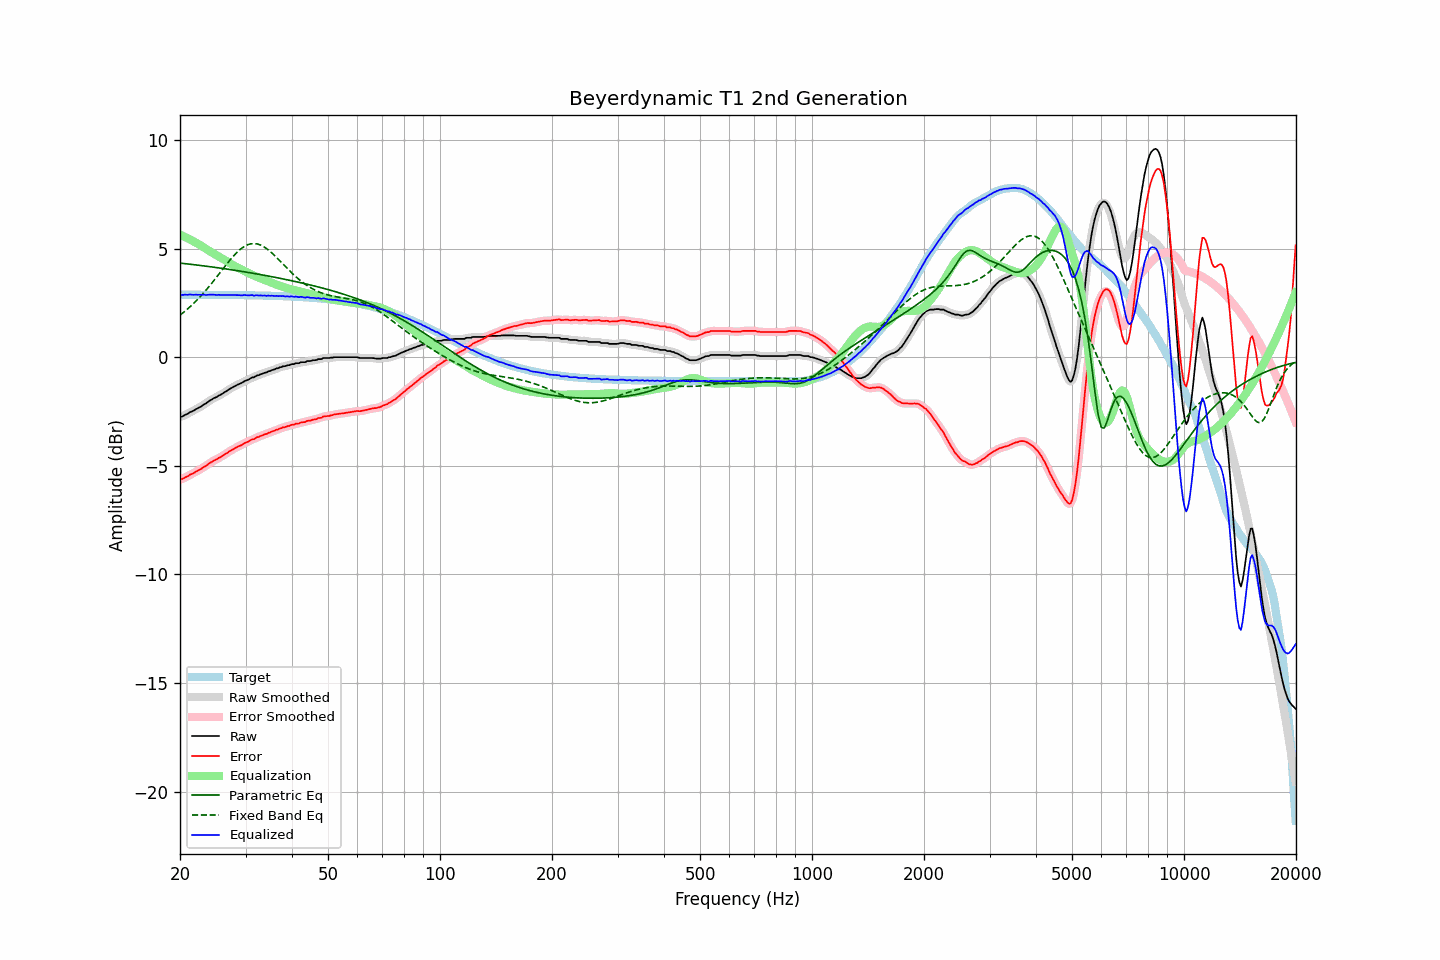

Data behind this chart, as committed beside it:
frequency, raw, error, smoothed, error_smoothed, equalization, parametric_eq, fixed_band_eq, equalized_raw, equalized_smoothed, target
20.00, -2.75, -5.63, -2.75, -5.63, 5.64, 4.33, 1.94, 2.89, 2.89, 2.88
20.20, -2.74, -5.62, -2.73, -5.61, 5.61, 4.32, 1.99, 2.87, 2.88, 2.88
20.40, -2.71, -5.59, -2.70, -5.58, 5.57, 4.32, 2.05, 2.87, 2.87, 2.88
20.61, -2.66, -5.54, -2.67, -5.55, 5.54, 4.31, 2.11, 2.88, 2.87, 2.88
20.81, -2.63, -5.50, -2.63, -5.50, 5.50, 4.30, 2.17, 2.88, 2.88, 2.88
21.02, -2.60, -5.47, -2.58, -5.46, 5.47, 4.29, 2.24, 2.87, 2.88, 2.88
21.23, -2.54, -5.41, -2.55, -5.43, 5.43, 4.28, 2.30, 2.89, 2.88, 2.88
21.44, -2.51, -5.38, -2.51, -5.39, 5.39, 4.27, 2.37, 2.88, 2.88, 2.88
21.66, -2.48, -5.35, -2.47, -5.35, 5.35, 4.27, 2.44, 2.87, 2.88, 2.88
21.87, -2.44, -5.31, -2.43, -5.31, 5.31, 4.26, 2.51, 2.87, 2.87, 2.88
22.09, -2.39, -5.26, -2.39, -5.27, 5.27, 4.25, 2.59, 2.88, 2.88, 2.88
22.31, -2.36, -5.23, -2.35, -5.23, 5.23, 4.24, 2.66, 2.87, 2.87, 2.88
22.54, -2.31, -5.18, -2.31, -5.19, 5.18, 4.23, 2.74, 2.88, 2.87, 2.88
22.76, -2.28, -5.15, -2.27, -5.14, 5.14, 4.22, 2.82, 2.86, 2.87, 2.87
22.99, -2.22, -5.09, -2.22, -5.10, 5.09, 4.21, 2.90, 2.88, 2.87, 2.87
23.22, -2.17, -5.04, -2.18, -5.05, 5.05, 4.20, 2.99, 2.88, 2.87, 2.87
23.45, -2.14, -5.01, -2.13, -5.00, 5.00, 4.19, 3.07, 2.86, 2.87, 2.87
23.69, -2.08, -4.95, -2.08, -4.95, 4.95, 4.18, 3.16, 2.87, 2.87, 2.87
23.92, -2.03, -4.90, -2.03, -4.90, 4.90, 4.17, 3.25, 2.88, 2.87, 2.87
24.16, -1.98, -4.85, -1.98, -4.85, 4.86, 4.16, 3.34, 2.88, 2.88, 2.87
24.40, -1.94, -4.81, -1.93, -4.80, 4.81, 4.15, 3.43, 2.87, 2.88, 2.87
24.65, -1.89, -4.76, -1.89, -4.77, 4.77, 4.14, 3.52, 2.88, 2.87, 2.87
24.89, -1.86, -4.73, -1.86, -4.73, 4.73, 4.13, 3.61, 2.87, 2.87, 2.87
25.14, -1.83, -4.70, -1.82, -4.68, 4.68, 4.12, 3.71, 2.86, 2.87, 2.87
25.39, -1.77, -4.64, -1.78, -4.65, 4.64, 4.11, 3.81, 2.88, 2.86, 2.87
25.65, -1.74, -4.61, -1.74, -4.60, 4.60, 4.10, 3.90, 2.86, 2.86, 2.87
25.91, -1.70, -4.57, -1.69, -4.56, 4.56, 4.09, 4.00, 2.86, 2.87, 2.87
26.16, -1.65, -4.51, -1.65, -4.52, 4.51, 4.08, 4.09, 2.87, 2.86, 2.87
26.43, -1.60, -4.46, -1.60, -4.47, 4.47, 4.07, 4.19, 2.87, 2.86, 2.87
26.69, -1.56, -4.42, -1.55, -4.42, 4.42, 4.06, 4.28, 2.86, 2.87, 2.87
26.96, -1.51, -4.37, -1.51, -4.37, 4.37, 4.05, 4.37, 2.86, 2.87, 2.86
27.23, -1.46, -4.32, -1.46, -4.32, 4.33, 4.04, 4.46, 2.87, 2.87, 2.86
27.50, -1.42, -4.28, -1.42, -4.28, 4.28, 4.03, 4.55, 2.87, 2.87, 2.86
27.77, -1.38, -4.24, -1.38, -4.24, 4.24, 4.01, 4.63, 2.86, 2.86, 2.86
28.05, -1.34, -4.20, -1.34, -4.20, 4.20, 4.00, 4.72, 2.86, 2.86, 2.86
28.33, -1.30, -4.16, -1.30, -4.16, 4.16, 3.99, 4.79, 2.86, 2.86, 2.86
28.62, -1.26, -4.12, -1.26, -4.12, 4.12, 3.98, 4.87, 2.86, 2.86, 2.86
28.90, -1.23, -4.08, -1.23, -4.09, 4.08, 3.97, 4.93, 2.86, 2.85, 2.86
29.19, -1.20, -4.05, -1.19, -4.05, 4.04, 3.96, 4.99, 2.85, 2.85, 2.86
29.48, -1.16, -4.01, -1.15, -4.01, 4.01, 3.94, 5.05, 2.85, 2.85, 2.86
29.78, -1.11, -3.96, -1.11, -3.97, 3.97, 3.93, 5.10, 2.86, 2.86, 2.85
30.08, -1.08, -3.93, -1.08, -3.93, 3.93, 3.92, 5.14, 2.86, 2.85, 2.85
30.38, -1.05, -3.90, -1.05, -3.90, 3.90, 3.91, 5.17, 2.85, 2.85, 2.85
30.68, -1.02, -3.87, -1.01, -3.86, 3.86, 3.89, 5.20, 2.84, 2.85, 2.85
30.99, -0.97, -3.82, -0.97, -3.82, 3.82, 3.88, 5.22, 2.86, 2.85, 2.85
31.30, -0.93, -3.78, -0.94, -3.79, 3.79, 3.87, 5.23, 2.86, 2.85, 2.85
31.61, -0.93, -3.77, -0.91, -3.75, 3.76, 3.86, 5.23, 2.83, 2.85, 2.85
31.93, -0.88, -3.72, -0.88, -3.73, 3.72, 3.84, 5.23, 2.85, 2.84, 2.85
32.24, -0.84, -3.68, -0.85, -3.69, 3.69, 3.83, 5.21, 2.86, 2.84, 2.84
32.57, -0.83, -3.67, -0.82, -3.66, 3.66, 3.82, 5.19, 2.83, 2.85, 2.84
32.89, -0.79, -3.63, -0.79, -3.63, 3.63, 3.80, 5.17, 2.85, 2.84, 2.84
33.22, -0.77, -3.61, -0.76, -3.60, 3.60, 3.79, 5.13, 2.84, 2.84, 2.84
33.55, -0.74, -3.57, -0.74, -3.57, 3.57, 3.78, 5.09, 2.84, 2.84, 2.84
33.89, -0.71, -3.54, -0.71, -3.55, 3.55, 3.76, 5.04, 2.84, 2.83, 2.83
34.23, -0.70, -3.53, -0.69, -3.52, 3.52, 3.75, 4.99, 2.82, 2.83, 2.83
34.57, -0.65, -3.48, -0.66, -3.49, 3.49, 3.74, 4.93, 2.84, 2.83, 2.83
34.92, -0.64, -3.47, -0.63, -3.46, 3.46, 3.72, 4.87, 2.82, 2.83, 2.83
35.27, -0.60, -3.42, -0.60, -3.43, 3.43, 3.71, 4.81, 2.83, 2.83, 2.83
35.62, -0.58, -3.40, -0.58, -3.40, 3.40, 3.69, 4.74, 2.82, 2.82, 2.82
35.97, -0.56, -3.38, -0.55, -3.37, 3.37, 3.68, 4.67, 2.82, 2.82, 2.82
... 635 more rows
